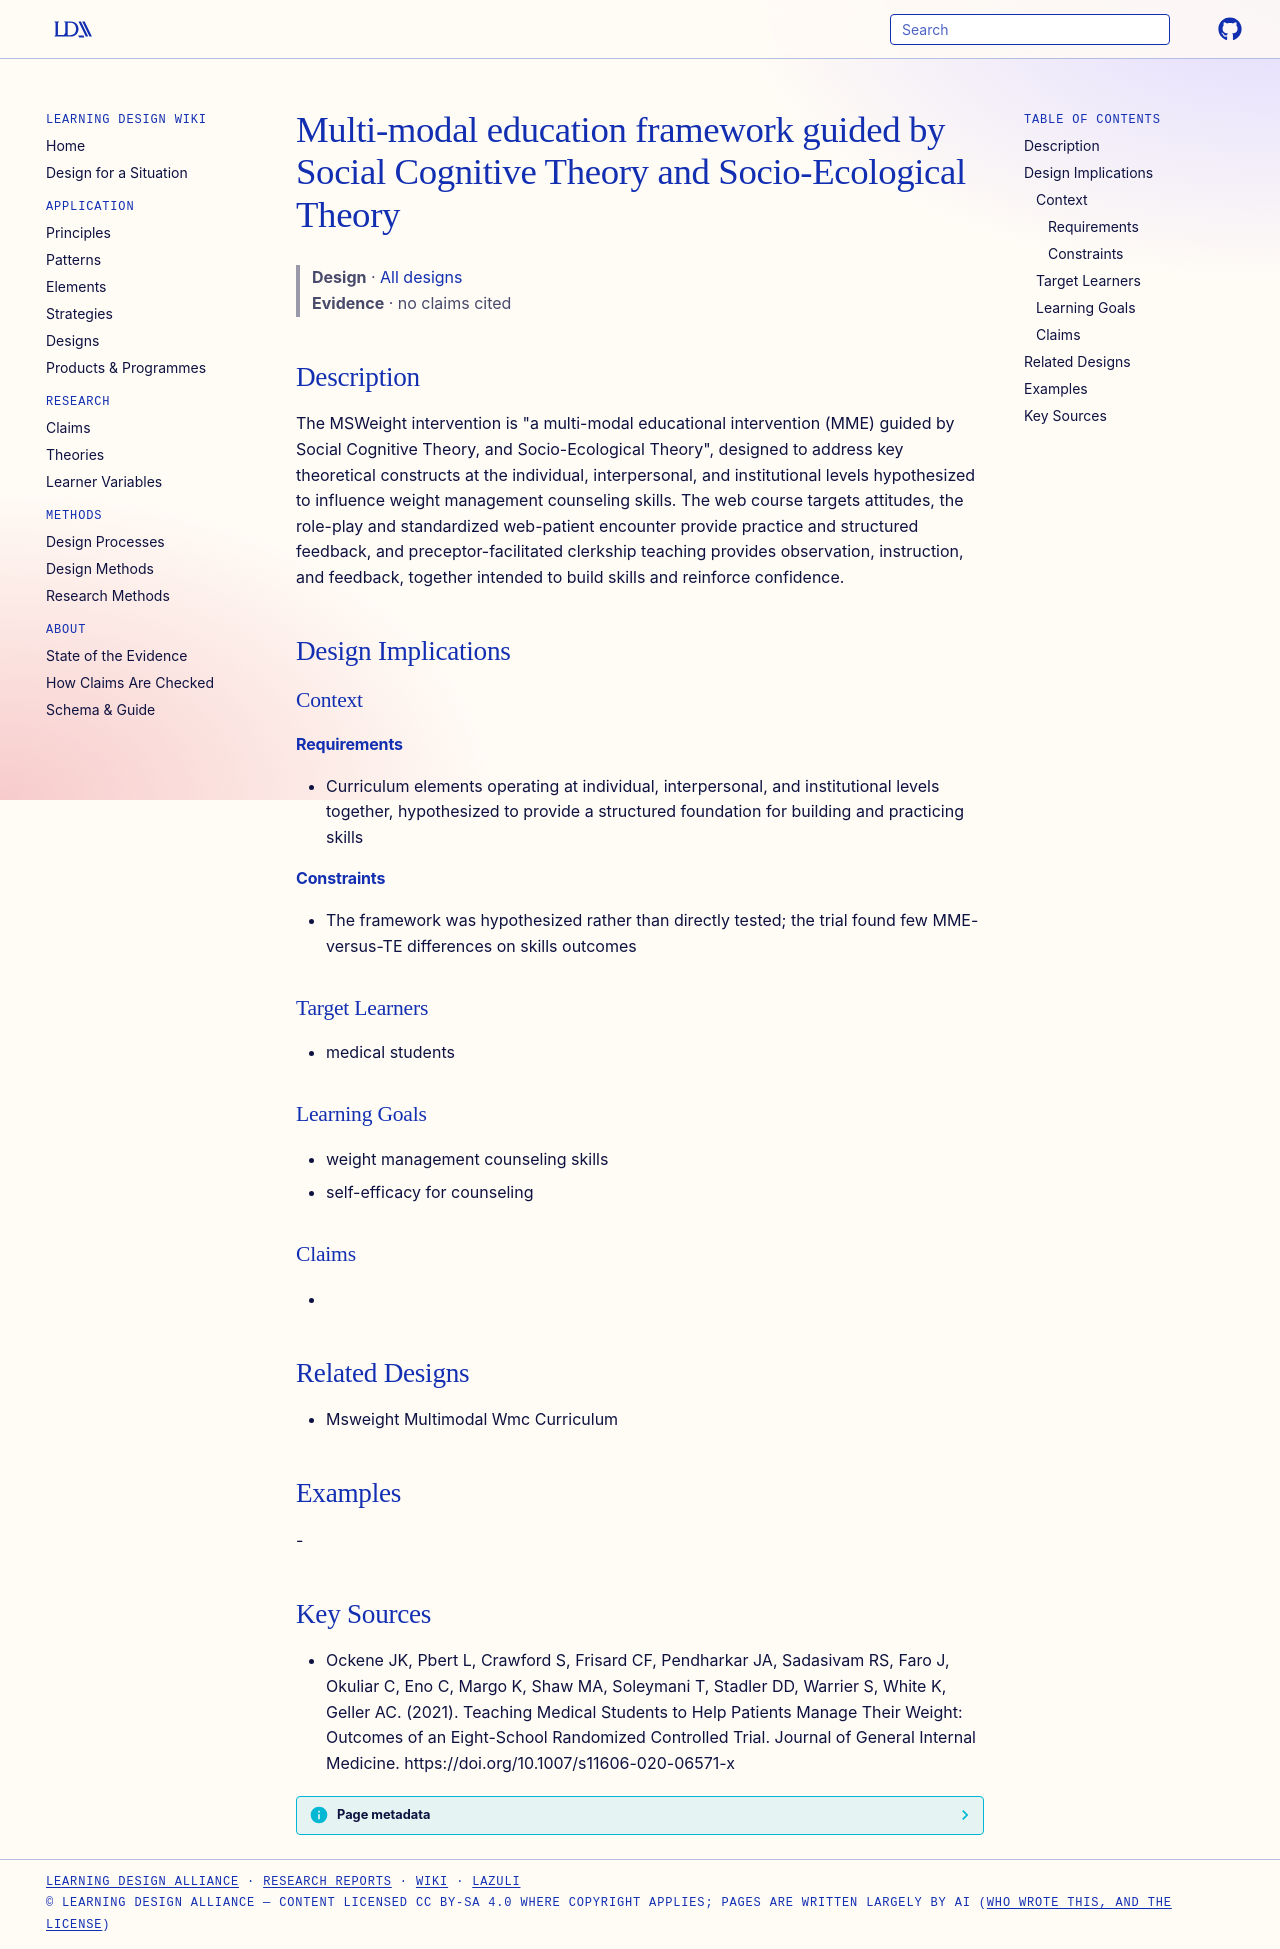

repository: Learning-Design-Alliance/learning-wiki · page: designs/mme-social-cognitive-socio-ecological-framework/index.html · generator: mkdocs

---
type: design
id: mme-social-cognitive-socio-ecological-framework
title: Multi-modal education framework guided by Social Cognitive Theory and Socio-Ecological Theory
description: "The MSWeight intervention is \"a multi-modal educational intervention (MME) guided by Social Cognitive Theory, and Socio-Ecological Theory\", designed to address key theoretical constructs at the individual, interperson..."
status: review
generated:
  by: "process:settle-candidates"
  at: 2026-11-08
sources:
  - id: ockene-jk-2021
    resource: "https://doi.org/10.1007/s11606-020-06571-x"
    title: "Ockene JK, Pbert L, Crawford S, Frisard CF, Pendharkar JA, Sadasivam RS, Faro J, Okuliar C, Eno C, Margo K, Shaw MA, Soleymani T, Stadler DD, Warrier S, White K, Geller AC. (2021). Teaching Medical Students to Help Patients Manage Their Weight: Outcomes of an Eight-School Randomized Controlled Trial. Journal of General Internal Medicine. https://doi.org/10.1007/s11606-020-06571-x"
    author: Ockene JK, Pbert L, Crawford S, Frisard CF, Pendharkar JA, Sadasivam RS, Faro J, Okuliar C, Eno C, Margo K, Shaw MA, Soleymani T, Stadler DD, Warrier S, White K, Geller AC
---

# Multi-modal education framework guided by Social Cognitive Theory and Socio-Ecological Theory

> **Design** · [All designs](index.md)
> **Evidence** · no claims cited

## Description
The MSWeight intervention is "a multi-modal educational intervention (MME) guided by Social Cognitive Theory, and Socio-Ecological Theory", designed to address key theoretical constructs at the individual, interpersonal, and institutional levels hypothesized to influence weight management counseling skills. The web course targets attitudes, the role-play and standardized web-patient encounter provide practice and structured feedback, and preceptor-facilitated clerkship teaching provides observation, instruction, and feedback, together intended to build skills and reinforce confidence.

## Design Implications

### Context
#### Requirements
- Curriculum elements operating at individual, interpersonal, and institutional levels together, hypothesized to provide a structured foundation for building and practicing skills
#### Constraints
- The framework was hypothesized rather than directly tested; the trial found few MME-versus-TE differences on skills outcomes

### Target Learners
- medical students

### Learning Goals
- weight management counseling skills
- self-efficacy for counseling

### Claims
- 

## Related Designs
- Msweight Multimodal Wmc Curriculum

## Examples
-

## Key Sources
- Ockene JK, Pbert L, Crawford S, Frisard CF, Pendharkar JA, Sadasivam RS, Faro J, Okuliar C, Eno C, Margo K, Shaw MA, Soleymani T, Stadler DD, Warrier S, White K, Geller AC. (2021). Teaching Medical Students to Help Patients Manage Their Weight: Outcomes of an Eight-School Randomized Controlled Trial. Journal of General Internal Medicine. https://doi.org/10.1007/s11606-020-06571-x
